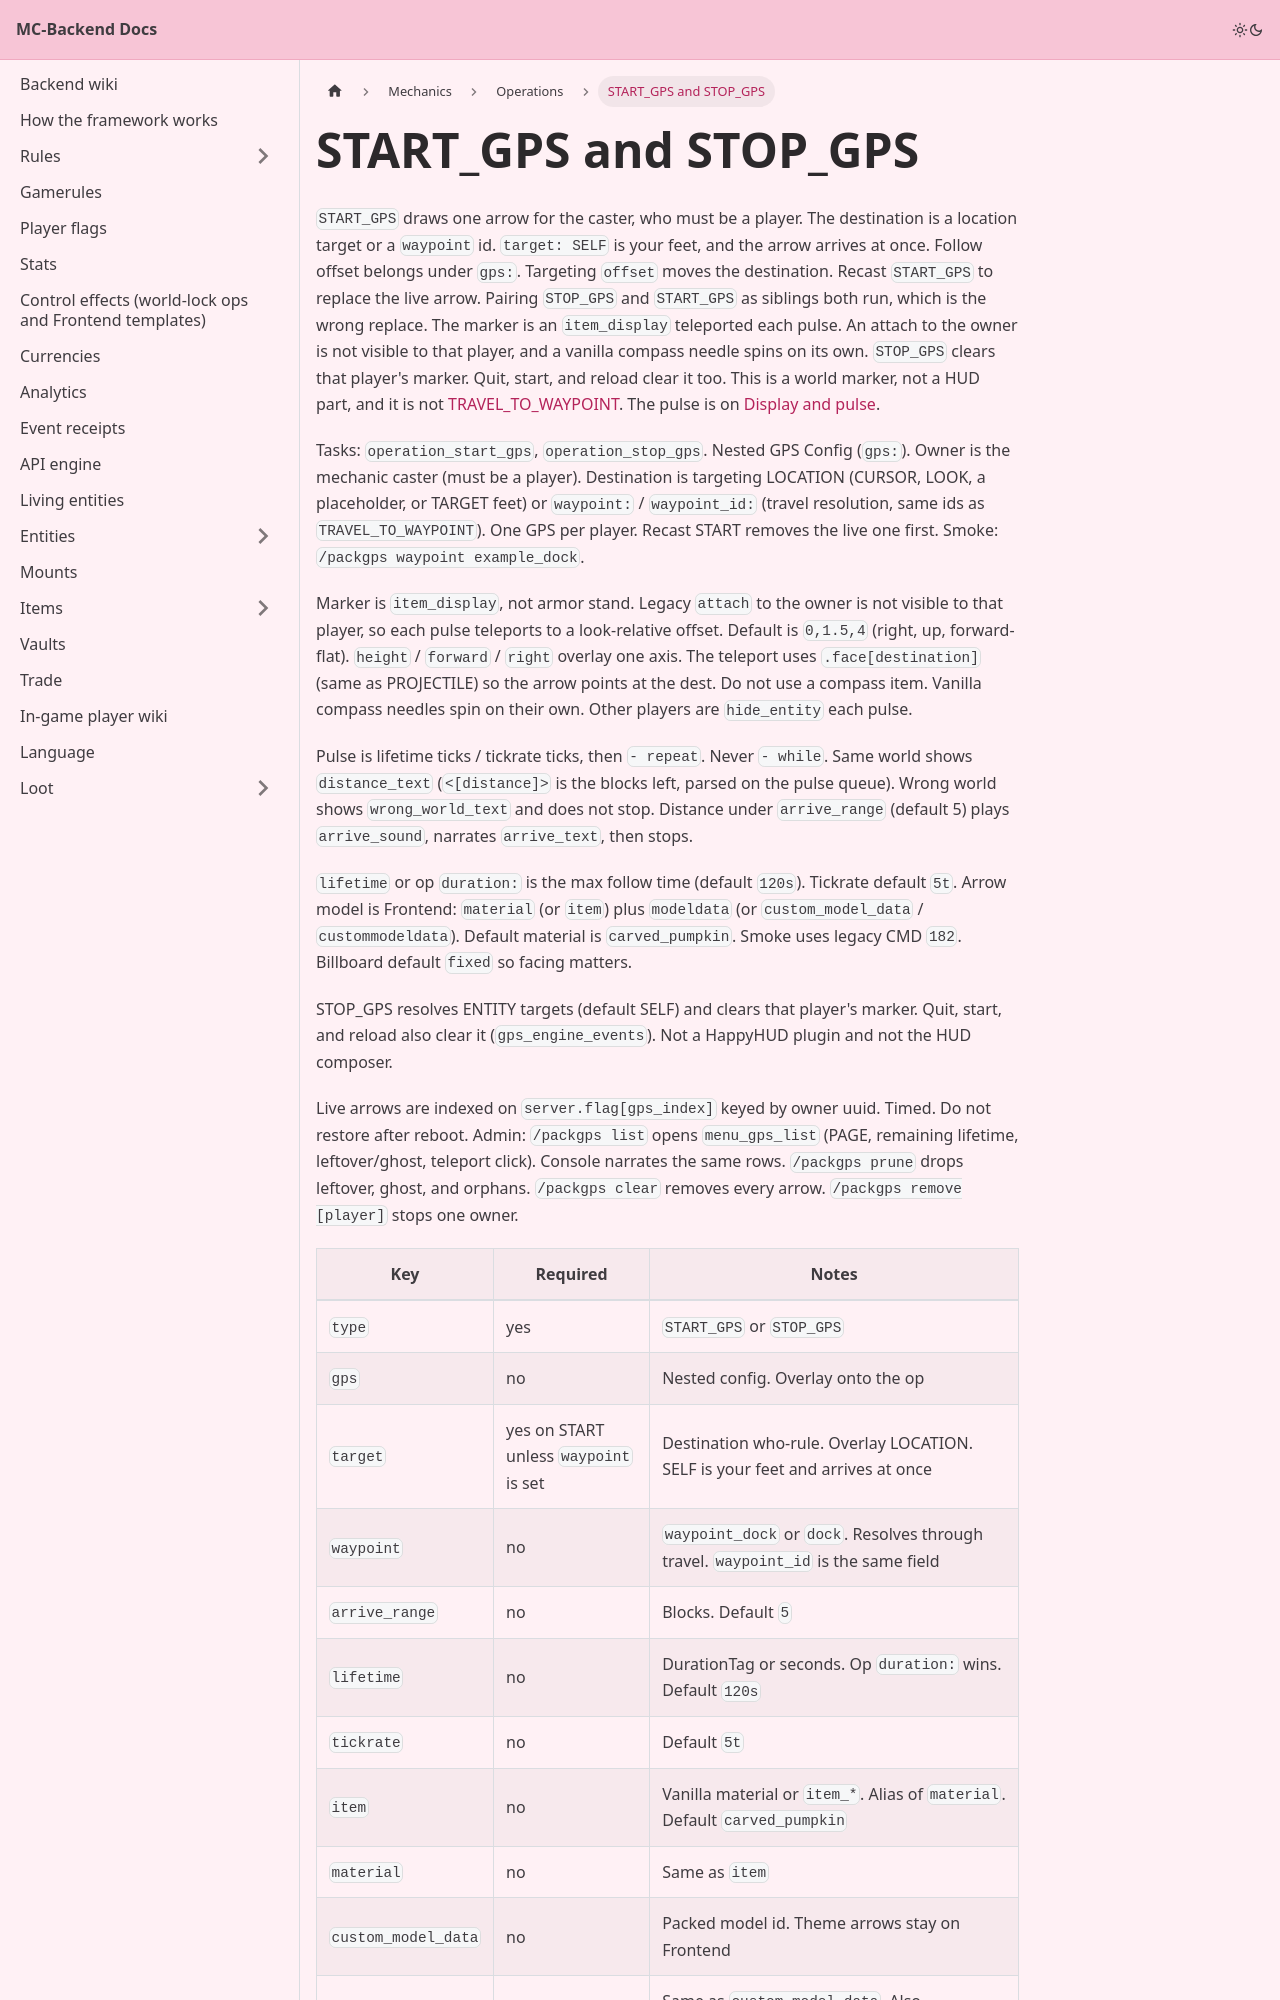

repository: Pirate-Era-Network/MC-Backend-Docs · page: mechanics/operations/gps.html · generator: docusaurus

---
sidebar_position: 41
---

# START_GPS and STOP_GPS

`START_GPS` draws one arrow for the caster, who must be a player. The destination is a location target or a `waypoint` id. `target: SELF` is your feet, and the arrow arrives at once. Follow offset belongs under `gps:`. Targeting `offset` moves the destination. Recast `START_GPS` to replace the live arrow. Pairing `STOP_GPS` and `START_GPS` as siblings both run, which is the wrong replace. The marker is an `item_display` teleported each pulse. An attach to the owner is not visible to that player, and a vanilla compass needle spins on its own. `STOP_GPS` clears that player's marker. Quit, start, and reload clear it too. This is a world marker, not a HUD part, and it is not [TRAVEL_TO_WAYPOINT](travel-to-waypoint.md). The pulse is on [Display and pulse](display.md).

Tasks: `operation_start_gps`, `operation_stop_gps`. Nested GPS Config (`gps:`). Owner is the mechanic caster (must be a player). Destination is targeting LOCATION (CURSOR, LOOK, a placeholder, or TARGET feet) or `waypoint:` / `waypoint_id:` (travel resolution, same ids as `TRAVEL_TO_WAYPOINT`). One GPS per player. Recast START removes the live one first. Smoke: `/packgps waypoint example_dock`.

Marker is `item_display`, not armor stand. Legacy `attach` to the owner is not visible to that player, so each pulse teleports to a look-relative offset. Default is `0,1.5,4` (right, up, forward-flat). `height` / `forward` / `right` overlay one axis. The teleport uses `.face[destination]` (same as PROJECTILE) so the arrow points at the dest. Do not use a compass item. Vanilla compass needles spin on their own. Other players are `hide_entity` each pulse.

Pulse is lifetime ticks / tickrate ticks, then `- repeat`. Never `- while`. Same world shows `distance_text` (`<[distance]>` is the blocks left, parsed on the pulse queue). Wrong world shows `wrong_world_text` and does not stop. Distance under `arrive_range` (default 5) plays `arrive_sound`, narrates `arrive_text`, then stops.

`lifetime` or op `duration:` is the max follow time (default `120s`). Tickrate default `5t`. Arrow model is Frontend: `material` (or `item`) plus `modeldata` (or `custom_model_data` / `custommodeldata`). Default material is `carved_pumpkin`. Smoke uses legacy CMD `182`. Billboard default `fixed` so facing matters.

STOP_GPS resolves ENTITY targets (default SELF) and clears that player's marker. Quit, start, and reload also clear it (`gps_engine_events`). Not a HappyHUD plugin and not the HUD composer.
